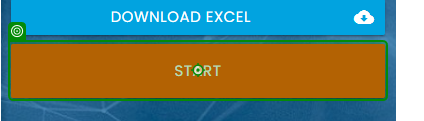
Task: This process includes assignment of the following topic 
1.  Selectors 
Workflow: Question_3

Step 1: click on 'Start'

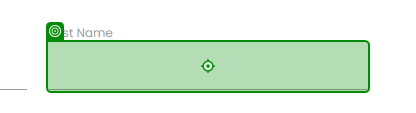
Step 2: type "[CurrentRow("First Name").ToString]" into 'INPUT aIyXU'

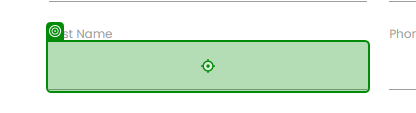
Step 3: type "[CurrentRow("Last Name ").ToString]" into 'INPUT aIyXU'

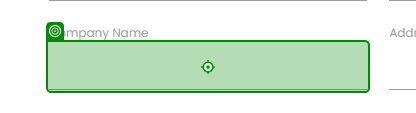
Step 4: type "[CurrentRow("Company Name").ToString]" into 'INPUT aIyXU'

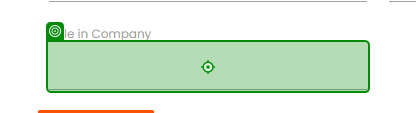
Step 5: type "[CurrentRow("Role in Company").ToString]" into 'INPUT aIyXU'

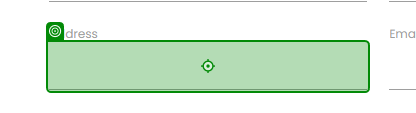
Step 6: type "[CurrentRow("Address").ToString]" into 'INPUT 0SeKS'

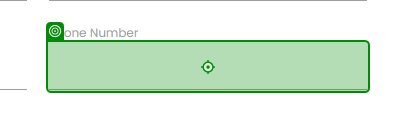
Step 7: type "[CurrentRow("Phone Number").ToString]" into 'INPUT KjuR0'

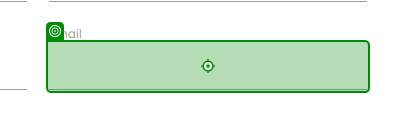
Step 8: type "[CurrentRow("Email").ToString]" into 'INPUT Orefa'

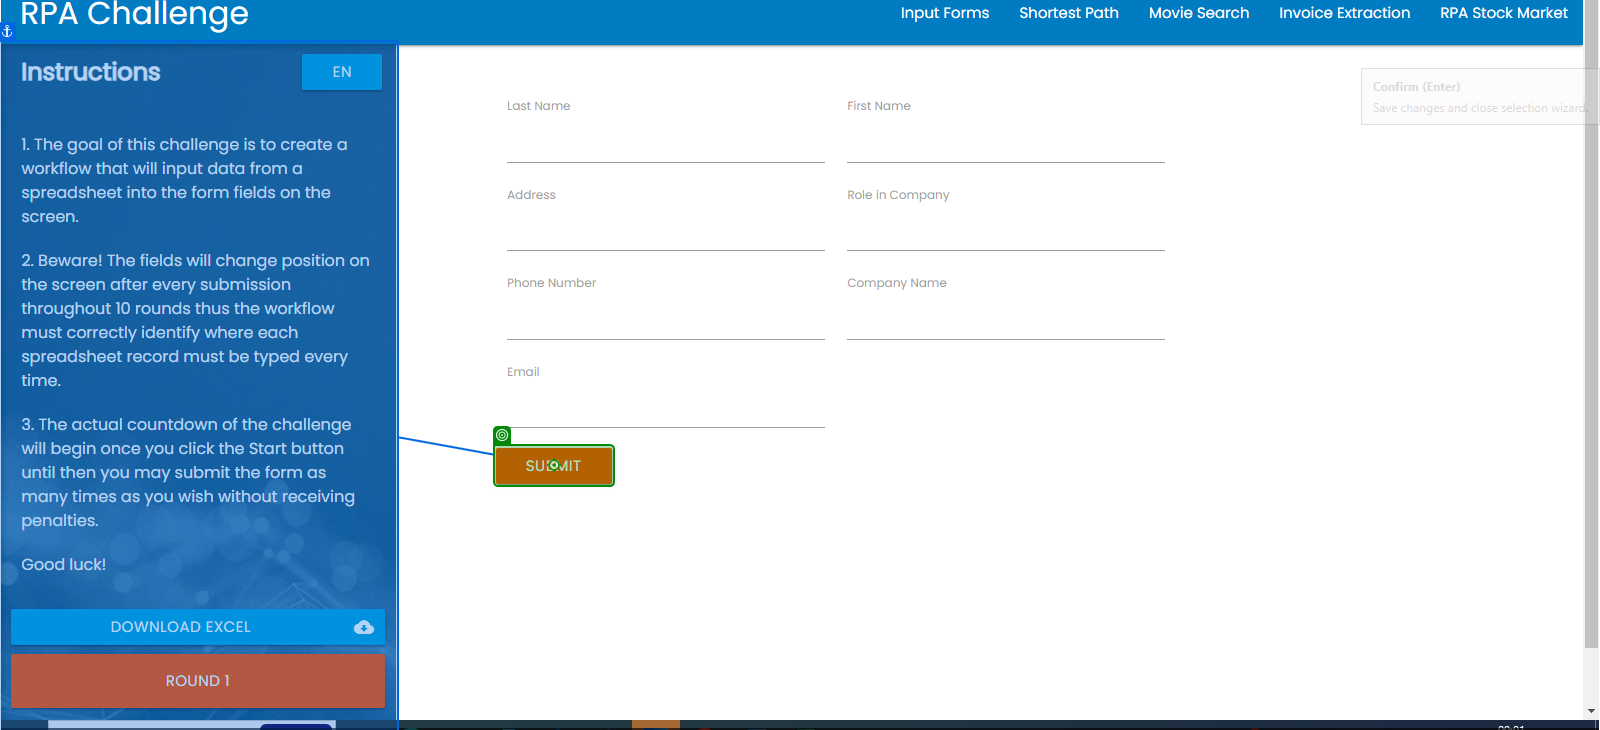
Step 9: click on 'Submit'

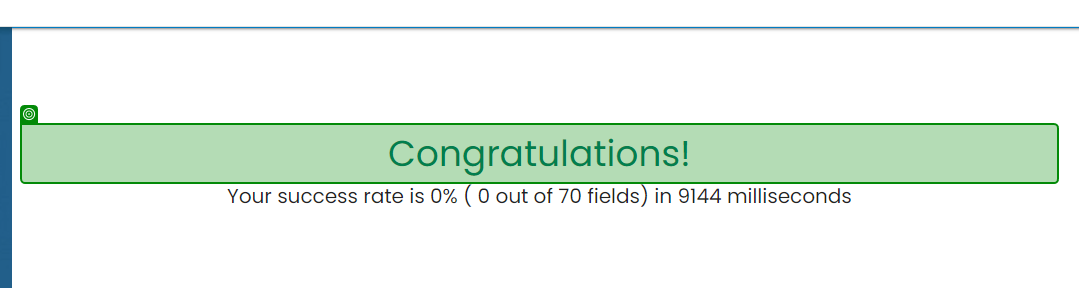
Step 10: get-attribute of 'Congratulations!'

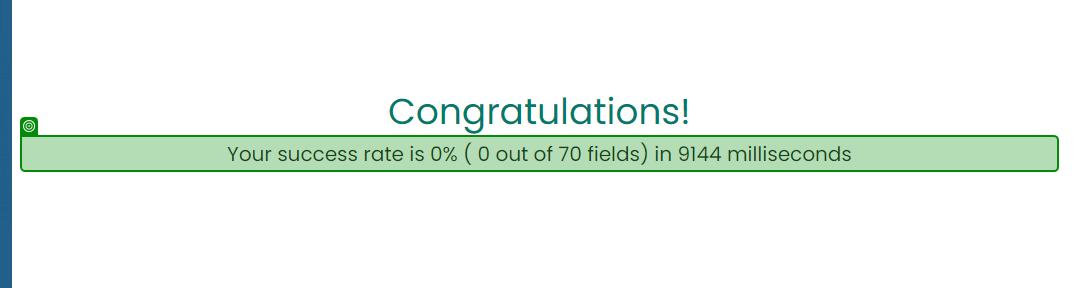
Step 11: get-attribute of 'Your success'